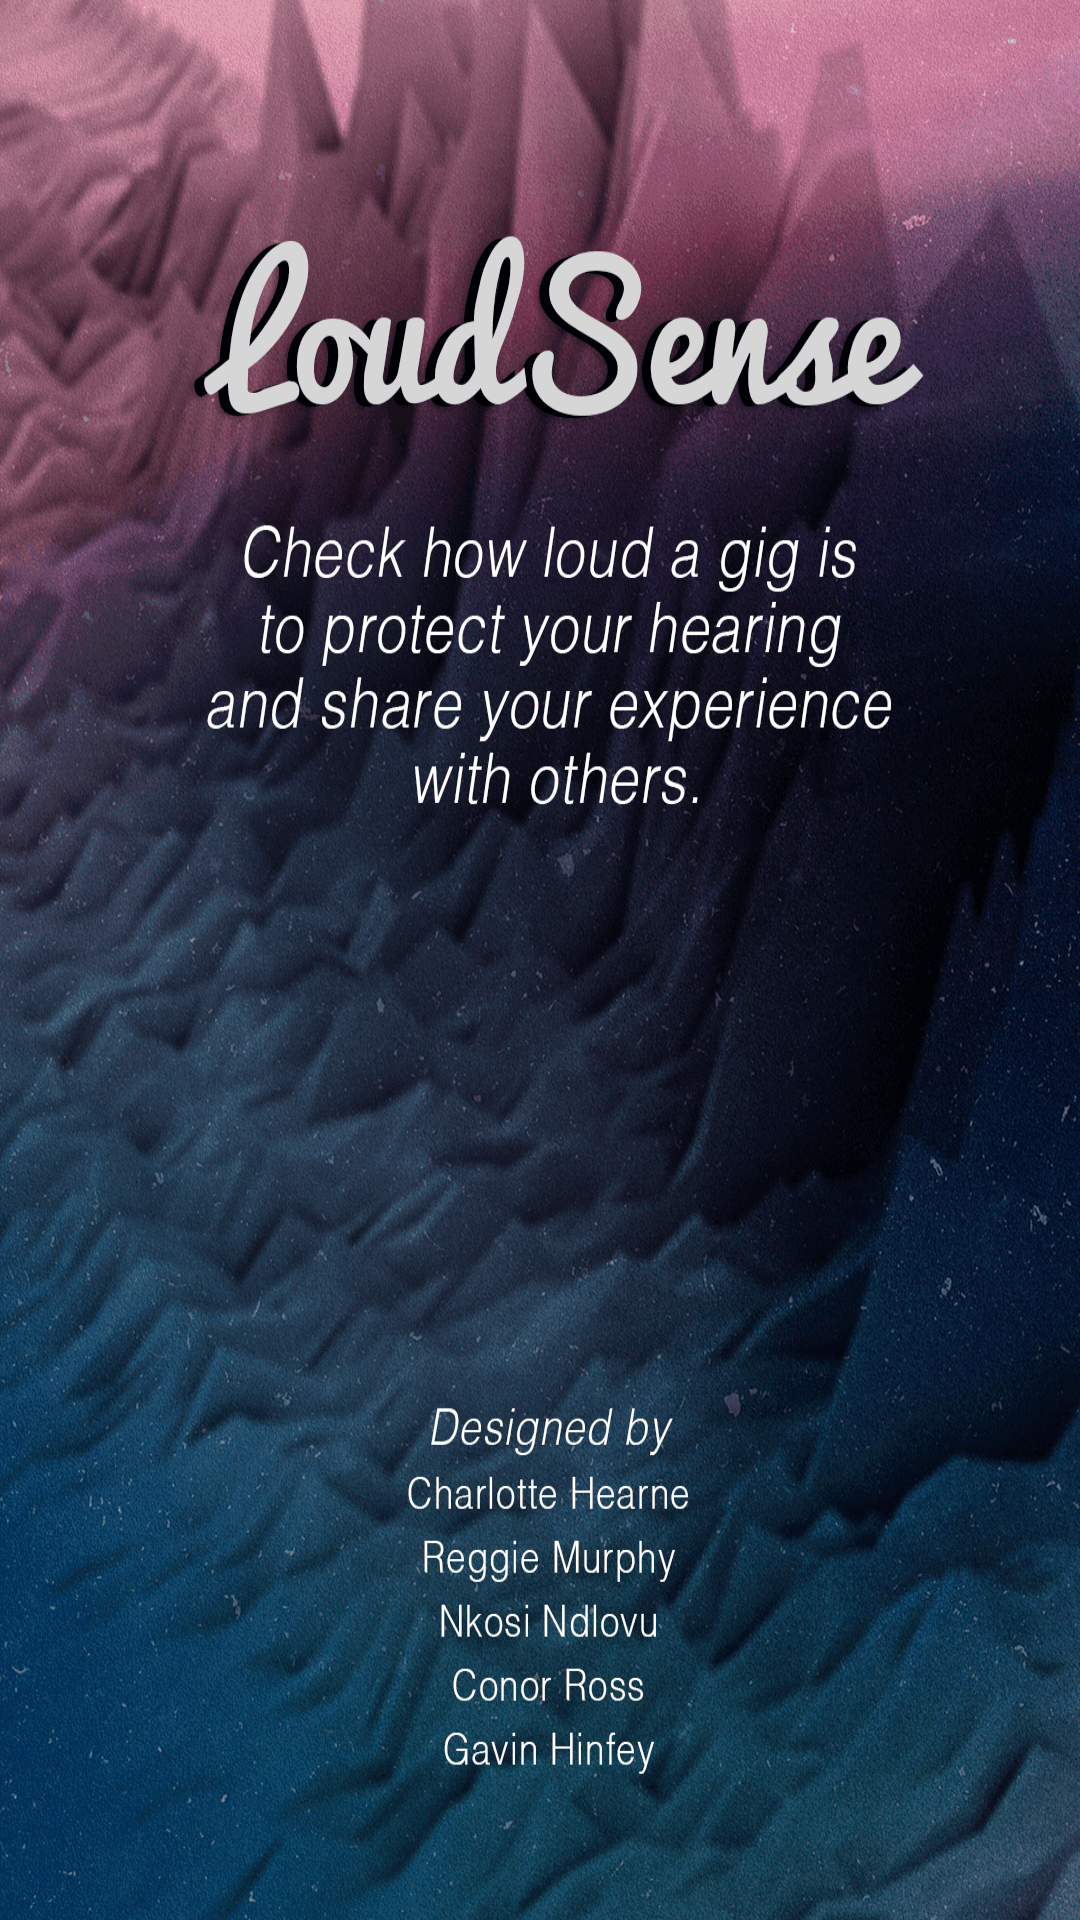

The Android layout XML behind this screen, and the referenced resources:
<!-- AndroidManifest.xml: application theme AppTheme -->
<!-- res/layout/splash.xml -->
<?xml version="1.0" encoding="utf-8"?>
<RelativeLayout
    xmlns:android="http://schemas.android.com/apk/res/android"
    xmlns:app="http://schemas.android.com/apk/res-auto"
    xmlns:tools="http://schemas.android.com/tools"
    android:layout_width="match_parent"
    android:layout_height="match_parent"
    android:background="@drawable/loudsense"
    android:scaleType="centerCrop">

</RelativeLayout>
<!-- resources referenced by this layout -->
<resources>
  <!-- drawable loudsense: png bitmap (drawable, 850577 bytes) -->
  <style name="AppTheme" parent="Theme.AppCompat.Light.DarkActionBar">
          
          <item name="colorPrimary">@color/colorPrimary</item>
          <item name="colorPrimaryDark">@color/colorPrimaryDark</item>
          <item name="colorAccent">@color/colorAccent</item>
          <item name="android:windowBackground">@color/colorBackground</item>
  
      </style>
  <color name="colorPrimary">#1C80A3</color>
  <color name="colorPrimaryDark">#17647F</color>
  <color name="colorAccent">#ff4081</color>
  <color name="colorBackground">#181920</color>
</resources>
